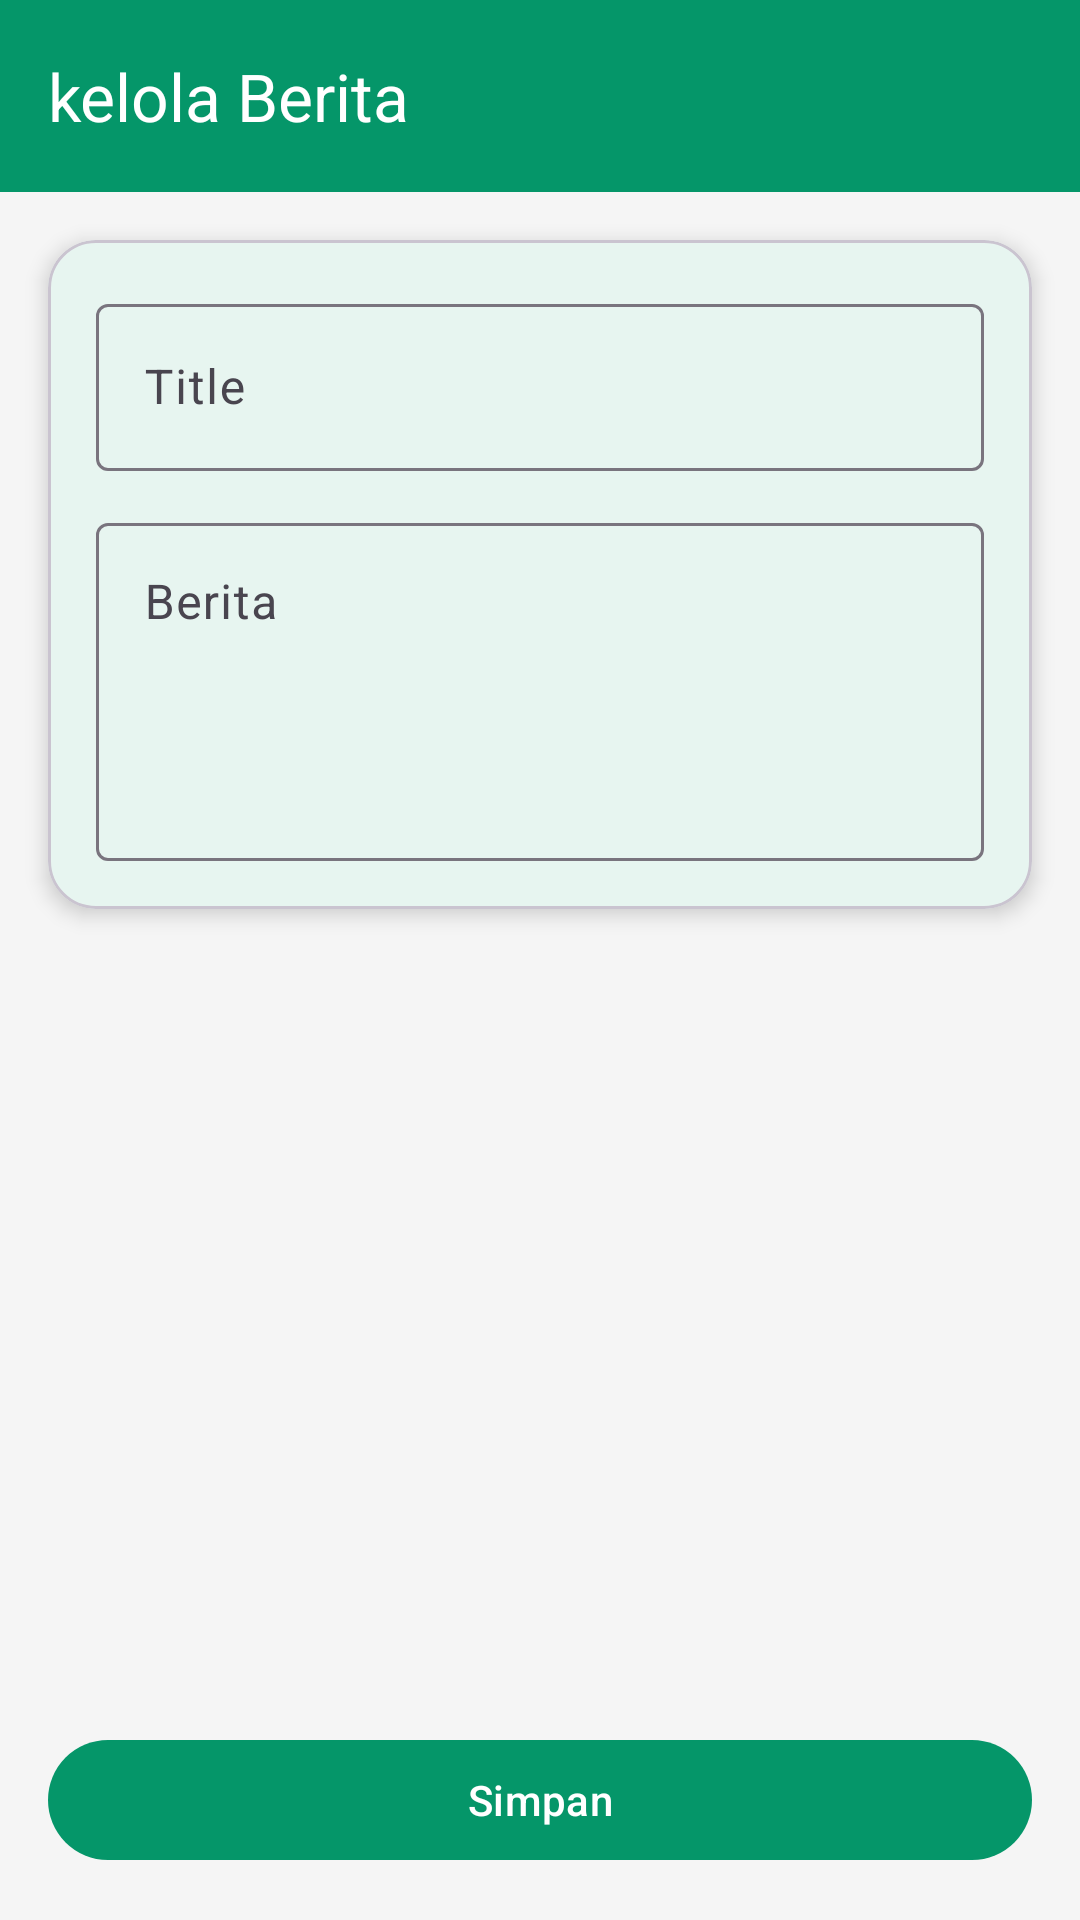

This screen was rendered from an Android layout file. Write that file and the resources it references.
<!-- AndroidManifest.xml: application theme Theme.Saaapps -->
<!-- res/layout/activity_note_form.xml -->
<?xml version="1.0" encoding="utf-8"?>
<androidx.constraintlayout.widget.ConstraintLayout
    xmlns:android="http://schemas.android.com/apk/res/android"
    xmlns:app="http://schemas.android.com/apk/res-auto"
    android:id="@+id/main"
    android:layout_width="match_parent"
    android:layout_height="match_parent"
    android:background="#F5F5F5">

    <androidx.appcompat.widget.Toolbar
        android:id="@+id/toolbar"
        android:layout_width="match_parent"
        android:layout_height="?attr/actionBarSize"
        android:background="?attr/colorPrimary"
        app:layout_constraintEnd_toEndOf="parent"
        app:layout_constraintStart_toStartOf="parent"
        app:layout_constraintTop_toTopOf="parent"
        app:title="kelola Berita"
        app:titleTextColor="@android:color/white" />

    <com.google.android.material.card.MaterialCardView
        android:id="@+id/cardForm"
        android:layout_width="0dp"
        android:layout_height="wrap_content"
        android:layout_margin="16dp"
        android:layout_marginTop="20dp"
        app:cardCornerRadius="16dp"
        app:cardElevation="4dp"
        app:layout_constraintEnd_toEndOf="parent"
        app:layout_constraintStart_toStartOf="parent"
        app:layout_constraintTop_toBottomOf="@id/toolbar">

        <LinearLayout
            android:layout_width="match_parent"
            android:layout_height="wrap_content"
            android:orientation="vertical"
            android:padding="16dp">

            <com.google.android.material.textfield.TextInputLayout
                android:layout_width="match_parent"
                android:layout_height="wrap_content"
                android:hint="Title">

                <com.google.android.material.textfield.TextInputEditText
                    android:id="@+id/etTitle"
                    android:layout_width="match_parent"
                    android:layout_height="wrap_content" />
            </com.google.android.material.textfield.TextInputLayout>

            <com.google.android.material.textfield.TextInputLayout
                android:layout_width="match_parent"
                android:layout_height="wrap_content"
                android:layout_marginTop="12dp"
                android:hint="Berita">

                <com.google.android.material.textfield.TextInputEditText
                    android:id="@+id/etContent"
                    android:layout_width="match_parent"
                    android:layout_height="wrap_content"
                    android:gravity="top"
                    android:inputType="textMultiLine"
                    android:minLines="4" />
            </com.google.android.material.textfield.TextInputLayout>

        </LinearLayout>
    </com.google.android.material.card.MaterialCardView>

    <com.google.android.material.button.MaterialButton
        android:id="@+id/btnSaveNote"
        android:layout_width="match_parent"
        android:layout_height="wrap_content"
        android:layout_margin="16dp"
        android:text="Simpan"
        app:layout_constraintBottom_toBottomOf="parent"
        app:layout_constraintEnd_toEndOf="parent"
        app:layout_constraintStart_toStartOf="parent" />

</androidx.constraintlayout.widget.ConstraintLayout>
<!-- resources referenced by this layout -->
<resources>
  <style name="Theme.Saaapps" parent="Base.Theme.Saaapps" />
  <style name="Base.Theme.Saaapps" parent="Theme.Material3.DayNight.NoActionBar">
          
          <item name="colorPrimary">@color/primary</item>
          <item name="colorOnPrimary">@color/white</item>
          <item name="colorPrimaryContainer">@color/accent</item>
          <item name="colorOnPrimaryContainer">#064E3B</item>
  
          <item name="colorSecondary">@color/secondary</item>
          <item name="colorOnSecondary">@color/white</item>
  
          
          <item name="android:statusBarColor">@color/primary</item>
          <item name="android:windowLightStatusBar" tools:targetApi="m">false</item>
          <item name="android:navigationBarColor">@color/white</item>
          <item name="android:windowLightNavigationBar" tools:targetApi="o-mr1">true</item>
  
          
          <item name="android:windowBackground">@color/background</item>
          <item name="colorSurface">@color/surface</item>
          <item name="colorOnSurface">@color/textPrimary</item>
      </style>
  <color name="primary">#059669</color>
  <color name="white">#FFFFFF</color>
  <color name="accent">#A7F3D0</color>
  <color name="secondary">#10B981</color>
  <color name="background">#F3F7F4</color>
  <color name="surface">#FFFFFF</color>
  <color name="textPrimary">#1F2937</color>
</resources>
